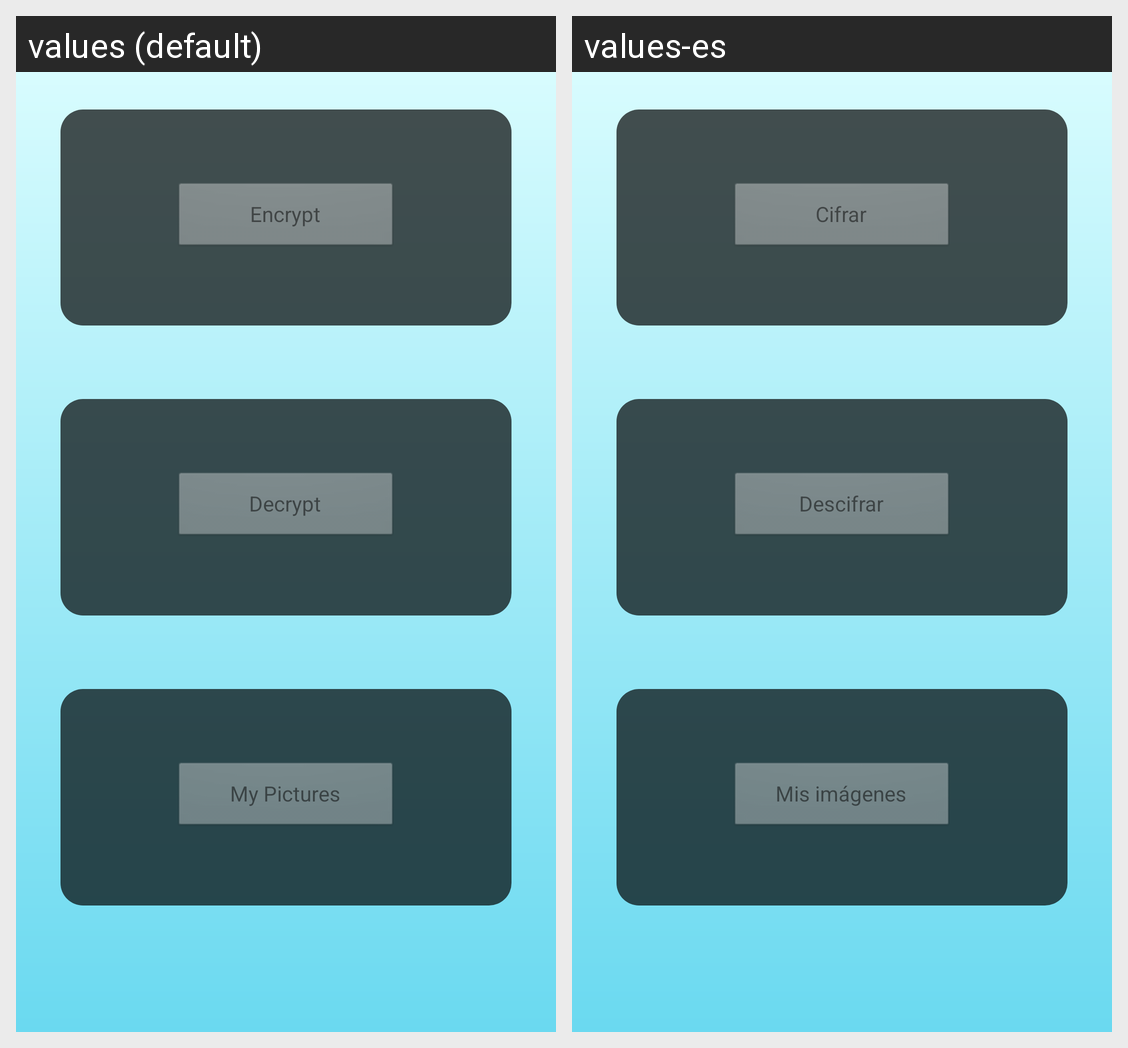

Here is an Android app screen in its default locale and in the app's own translations. Write out the translated-string differences for the strings that appear on this screen.
Android screen res/layout/mainactivity.xml rendered under 2 locales, left to right: values (default), values-es. Device: Nexus 5 (rendered at 1080×1920; each locale shown at half size, 540×960, under a caption strip naming it); theme AppTheme.
Strings drawn on this screen, with the default value and each locale's value (text and hints the layout hard-codes, and strings that could not be matched under every locale, appear in the picture but are not listed):

buttonEncrypt
  values: Encrypt
  values-es: Cifrar

buttonDecrypt
  values: Decrypt
  values-es: Descifrar

buttonMyPictures
  values: My Pictures
  values-es: Mis imágenes
